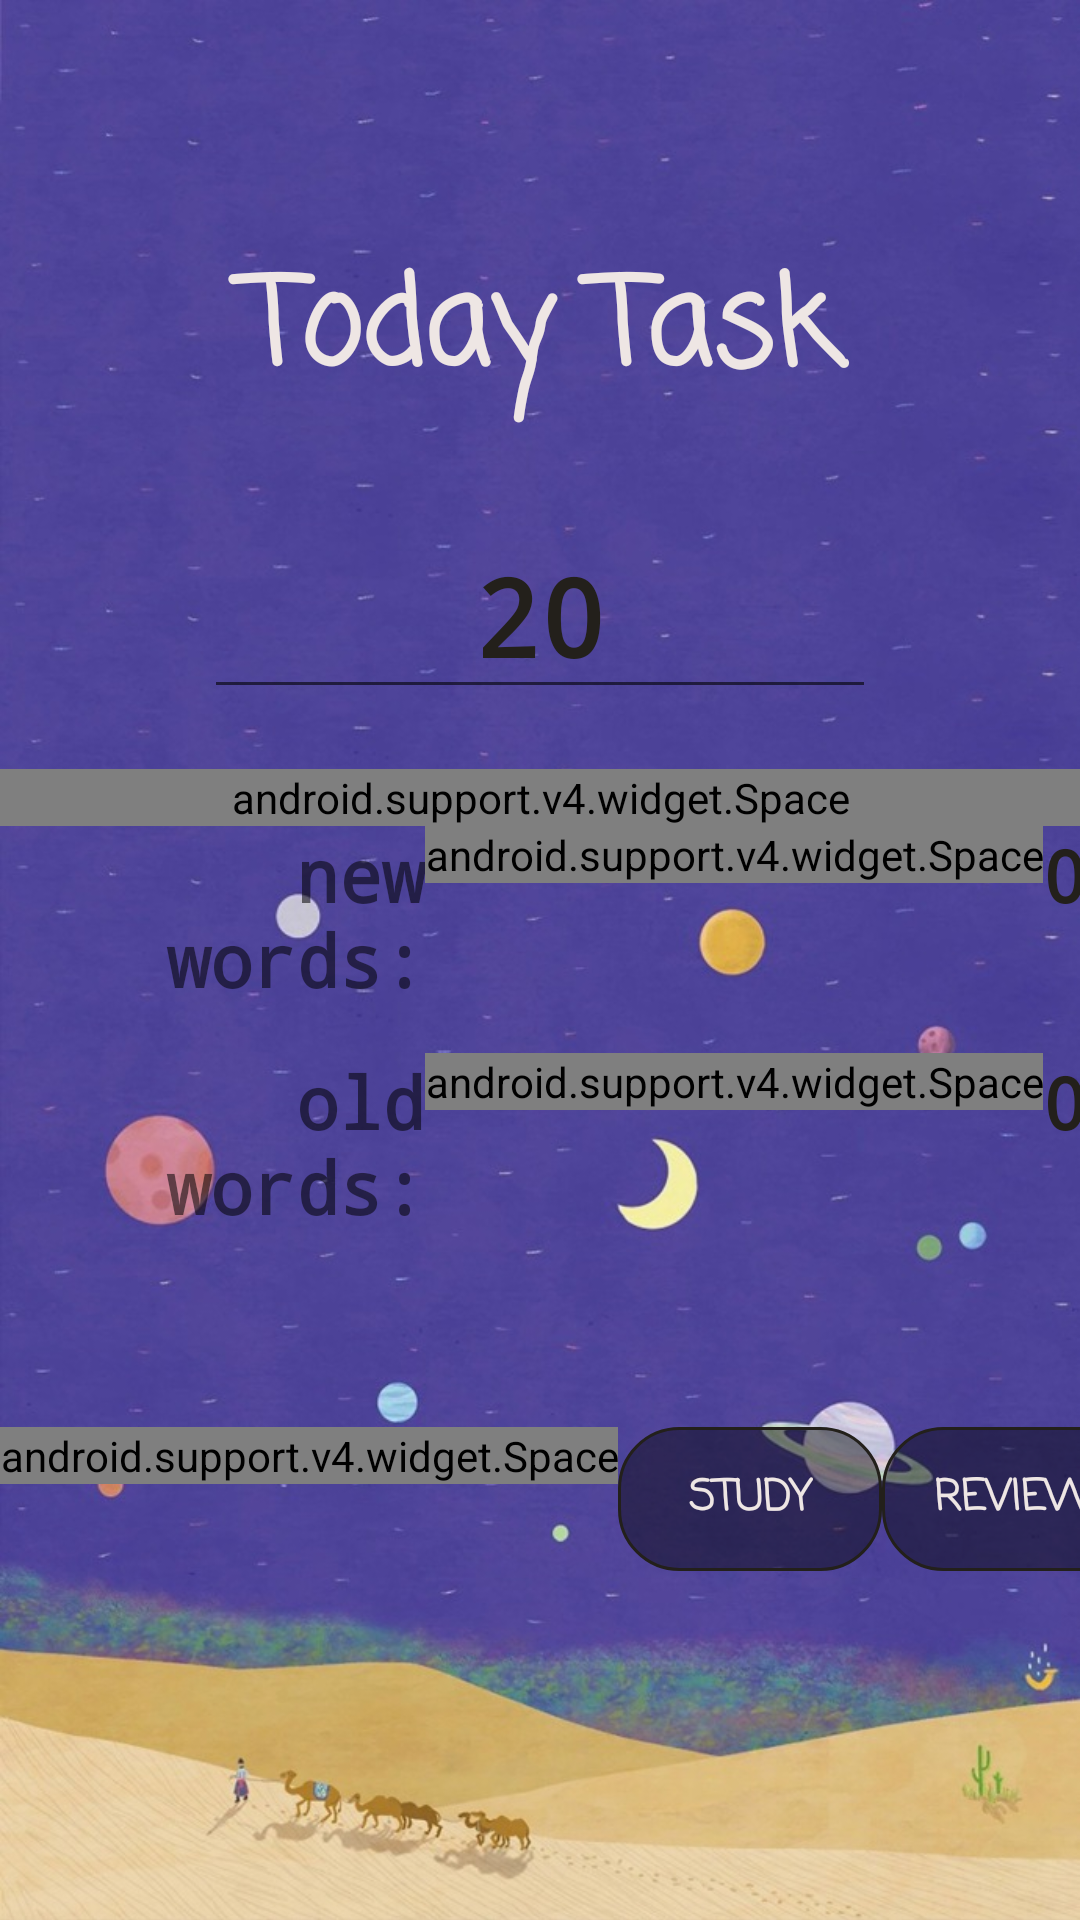

Android layout source for this screen:
<!-- AndroidManifest.xml: application theme AppTheme -->
<!-- res/layout/activity_main.xml -->
<?xml version="1.0" encoding="utf-8"?>
<RelativeLayout xmlns:android="http://schemas.android.com/apk/res/android"
    xmlns:app="http://schemas.android.com/apk/res-auto"
    xmlns:tools="http://schemas.android.com/tools"
    android:layout_width="match_parent"
    android:layout_height="match_parent"
    tools:context=".MainActivity"
    android:id="@+id/activity_main"
    android:orientation="vertical">

    <ImageView
        android:layout_width="match_parent"
        android:layout_height="match_parent"
        android:layout_alignParentLeft="true"
        android:layout_alignParentStart="true"
        android:layout_alignParentTop="true"
        android:scaleType="centerCrop"
        android:visibility="visible"
        app:srcCompat="@mipmap/home_bg1"
        />

    <LinearLayout
        android:layout_width="match_parent"
        android:layout_height="wrap_content"
        android:orientation="vertical"
        android:layout_marginTop="80dp">

        <TextView
            android:layout_width="match_parent"
            android:layout_height="wrap_content"
            android:gravity="center"
            android:text="@string/firstpage_title"
            android:fontFamily="casual"
            android:textColor="@color/white"
            android:textSize="40dp"
            android:textStyle="bold"/>

        <RelativeLayout
            android:layout_width="match_parent"
            android:layout_height="wrap_content"
            android:layout_marginTop="10dp">

            <EditText
                android:id="@+id/num_input"
                android:layout_width="wrap_content"
                android:layout_height="wrap_content"
                android:width="224dp"
                android:inputType="number"
                android:gravity="center"
                android:layout_centerHorizontal="true"
                android:hint="20"
                android:text="20"
                android:textSize="36dp"
                android:layout_marginTop="20dp"
                android:layout_marginBottom="20dp"
                android:textStyle="bold"
                android:fontFamily="monospace"
                android:textColor="@color/bg_grey"
                android:textColorHint="@android:color/darker_gray"
                />
        </RelativeLayout>

        <android.support.v4.widget.Space
            android:layout_width="match_parent"
            android:layout_height="wrap_content"
            android:minHeight="10dp"/>

        <LinearLayout
            android:layout_width="match_parent"
            android:layout_height="wrap_content"
            android:orientation="horizontal"
            >

            <TextView
                android:layout_width="wrap_content"
                android:layout_height="wrap_content"
                android:text="@string/newwords"
                android:fontFamily="monospace"
                android:textStyle="bold"
                android:gravity="right"
                android:textSize="24dp"
                android:layout_weight="1"
                />
            <android.support.v4.widget.Space
                android:layout_width="wrap_content"
                android:layout_height="wrap_content"
                android:minWidth="8dp"/>
            <TextView
                android:id="@+id/newnum"
                android:layout_width="wrap_content"
                android:layout_height="wrap_content"
                android:fontFamily="monospace"
                android:text="0"
                android:textSize="24dp"
                android:textColor="@color/bg_grey"
                android:textStyle="bold"
                android:layout_weight="1"/>

        </LinearLayout>

        <LinearLayout
            android:layout_width="match_parent"
            android:layout_height="wrap_content"
            android:orientation="horizontal"
            android:layout_marginTop="15dp"
            android:layout_marginBottom="64dp">

            <TextView
                android:layout_width="wrap_content"
                android:layout_height="wrap_content"
                android:text="@string/oldwords"
                android:fontFamily="monospace"
                android:textStyle="bold"
                android:layout_weight="1"
                android:textSize="24dp"
                android:gravity="right"
                />
            <android.support.v4.widget.Space
                android:layout_width="wrap_content"
                android:layout_height="wrap_content"
                android:minWidth="8dp"/>
            <TextView
                android:id="@+id/oldnum"
                android:layout_width="wrap_content"
                android:layout_height="wrap_content"
                android:fontFamily="monospace"
                android:layout_weight="1"
                android:textSize="24dp"
                android:textColor="@color/bg_grey"
                android:textStyle="bold"
                android:text="0"/>

        </LinearLayout>

        <LinearLayout
            android:layout_width="match_parent"
            android:layout_height="wrap_content"
            android:orientation="horizontal">
            <android.support.v4.widget.Space
                android:layout_width="wrap_content"
                android:layout_height="wrap_content"
                android:minWidth="56dp"/>

            <Button
                android:id="@+id/study_btn"
                android:layout_width="wrap_content"
                android:layout_height="wrap_content"
                android:background="@drawable/shape_home_button"
                android:textSize="14dp"
                android:fontFamily="casual"
                android:textStyle="bold"
                android:textColor="@color/white"
                android:text="@string/study"
                android:onClick="ClickStudy"/>

            <android.support.v4.widget.Space
                android:layout_width="wrap_content"
                android:layout_height="wrap_content"
                android:minWidth="20dp"
                android:layout_weight="1"/>

            <Button
                android:id="@+id/review_btn"
                android:layout_width="wrap_content"
                android:layout_height="wrap_content"
                android:background="@drawable/shape_home_button"
                android:textSize="14dp"
                android:textStyle="bold"
                android:fontFamily="casual"
                android:textColor="@color/white"
                android:text="@string/review"
                android:onClick="ClickReview"/>

            <android.support.v4.widget.Space
                android:layout_width="wrap_content"
                android:layout_height="wrap_content"
                android:minWidth="56dp"/>
        </LinearLayout>




    </LinearLayout>



</RelativeLayout>
<!-- resources referenced by this layout -->
<resources>
  <color name="bg_grey">#23201b</color>
  <color name="white">#eee6e4</color>
  <!-- drawable shape_home_button (drawable) -->
  <?xml version="1.0" encoding="utf-8"?>
  <shape xmlns:android="http://schemas.android.com/apk/res/android"  android:shape="rectangle" >
      <solid android:color="#70000000" />
      <stroke android:color="@color/bg_grey" android:width="1dp"/>
      <corners android:topLeftRadius="20dp"
          android:topRightRadius="20dp"
          android:bottomRightRadius="20dp"
          android:bottomLeftRadius="20dp"/>
  
  </shape>
  <!-- mipmap home_bg1: jpg bitmap (mipmap-mdpi, 117323 bytes) -->
  <string name="firstpage_title">Today Task</string>
  <string name="newwords">new words:</string>
  <string name="oldwords">old words:</string>
  <string name="review">review</string>
  <string name="study">study</string>
  <style name="AppTheme" parent="Theme.AppCompat.Light.DarkActionBar">
          
          <item name="colorPrimary">@color/bg_grey</item>
          <item name="colorPrimaryDark">#eee6e4</item>
          <item name="colorAccent">@color/bg_grey</item>
      </style>
</resources>
